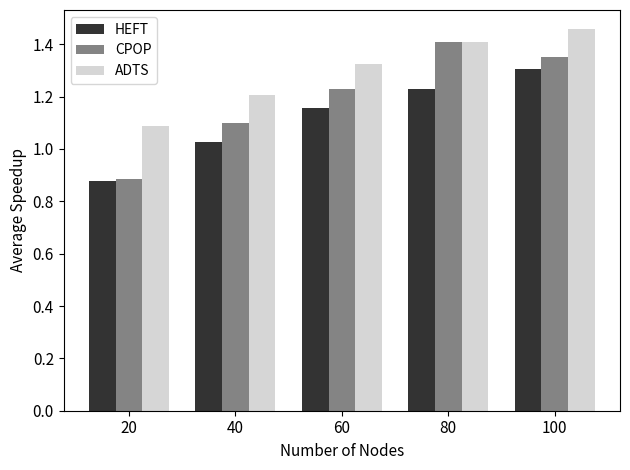

Generate this figure with matplotlib:
import numpy as np
import matplotlib.pyplot as plt
n_groups = 5

# heft = (2.05, 1.93, 2.11, 3.98, 6.11)
# cpop = (2.52, 2.23, 2.42, 4.18, 6.12)

# slr
# # 一位小数
# heft = (3.0, 3.3, 3.7, 3.7, 3.9)
# cpop = (3.2, 3.4, 3.8, 3.8, 4.1)

# # 2位小数
# heft = (3.0, 3.33, 3.74, 3.7, 3.94)
# cpop = (3.22, 3.44, 3.84, 3.8, 4.09)

# # 3位小数
# heft = (2.996, 3.326, 3.744, 3.704, 3.939)
# cpop = (3.215, 3.441, 3.839, 3.803, 4.092)

# 4位小数
# heft = (2.9964, 3.3262, 3.7436, 3.7042, 3.9389)
# cpop = (3.2151, 3.4407, 3.8388, 3.8029, 4.092)
# rein = (3.2151, 3.4407, 3.8388, 3.8029, 4.092)

# speedup
# heft = (1.61, 2.07, 2.14, 2.23, 2.31)
# cpop = (1.56, 1.82, 1.85, 1.98, 1.97)


heft = (0.879, 1.026, 1.156, 1.229, 1.304)
cpop = (0.886, 1.1, 1.229, 1.409, 1.351)
rein = (1.087, 1.208, 1.325, 1.407, 1.458)
# beta
# heft = [3.95, 2.99, 2.71, 2.56, 3.16]
# cpop = [3.8, 3.23, 2.93, 2.63, 3.62]

fig, ax = plt.subplots()

index = np.arange(n_groups)
# bar_width = 0.35
bar_width = 0.25

opacity = 0.8
# color=(0, 0, 0),
# color=(0.25, 0.25, 0.25),
# color=(0.5, 0.5, 0.5),
rects1 = ax.bar(index, heft, bar_width,
                alpha=opacity, color=(0, 0, 0),
                label='HEFT')

rects2 = ax.bar(index + bar_width, cpop, bar_width,
                alpha=opacity, color=(0.4, 0.4, 0.4),
                label='CPOP')
rects3 = ax.bar(index + bar_width + bar_width, rein, bar_width,
                alpha=opacity, color=(0.8, 0.8, 0.8),
                label='ADTS')

# ax.set_xlabel('BETA')
ax.set_xlabel('Number of Nodes', fontsize=11)
ax.set_ylabel('Average Speedup', fontsize=11)
# ax.set_title('Scores by group and gender')
# ax.set_xticks(index + bar_width / 2)
ax.set_xticks(index + bar_width )

# ax.set_xticklabels(('0.1', '0.25', '0.5', '0.75', '1.0'))
ax.set_xticklabels(('20', '40', '60', '80', '100'),)
plt.xticks(fontsize=11)
plt.yticks(fontsize=11)
ax.legend()

fig.tight_layout()
plt.show()
